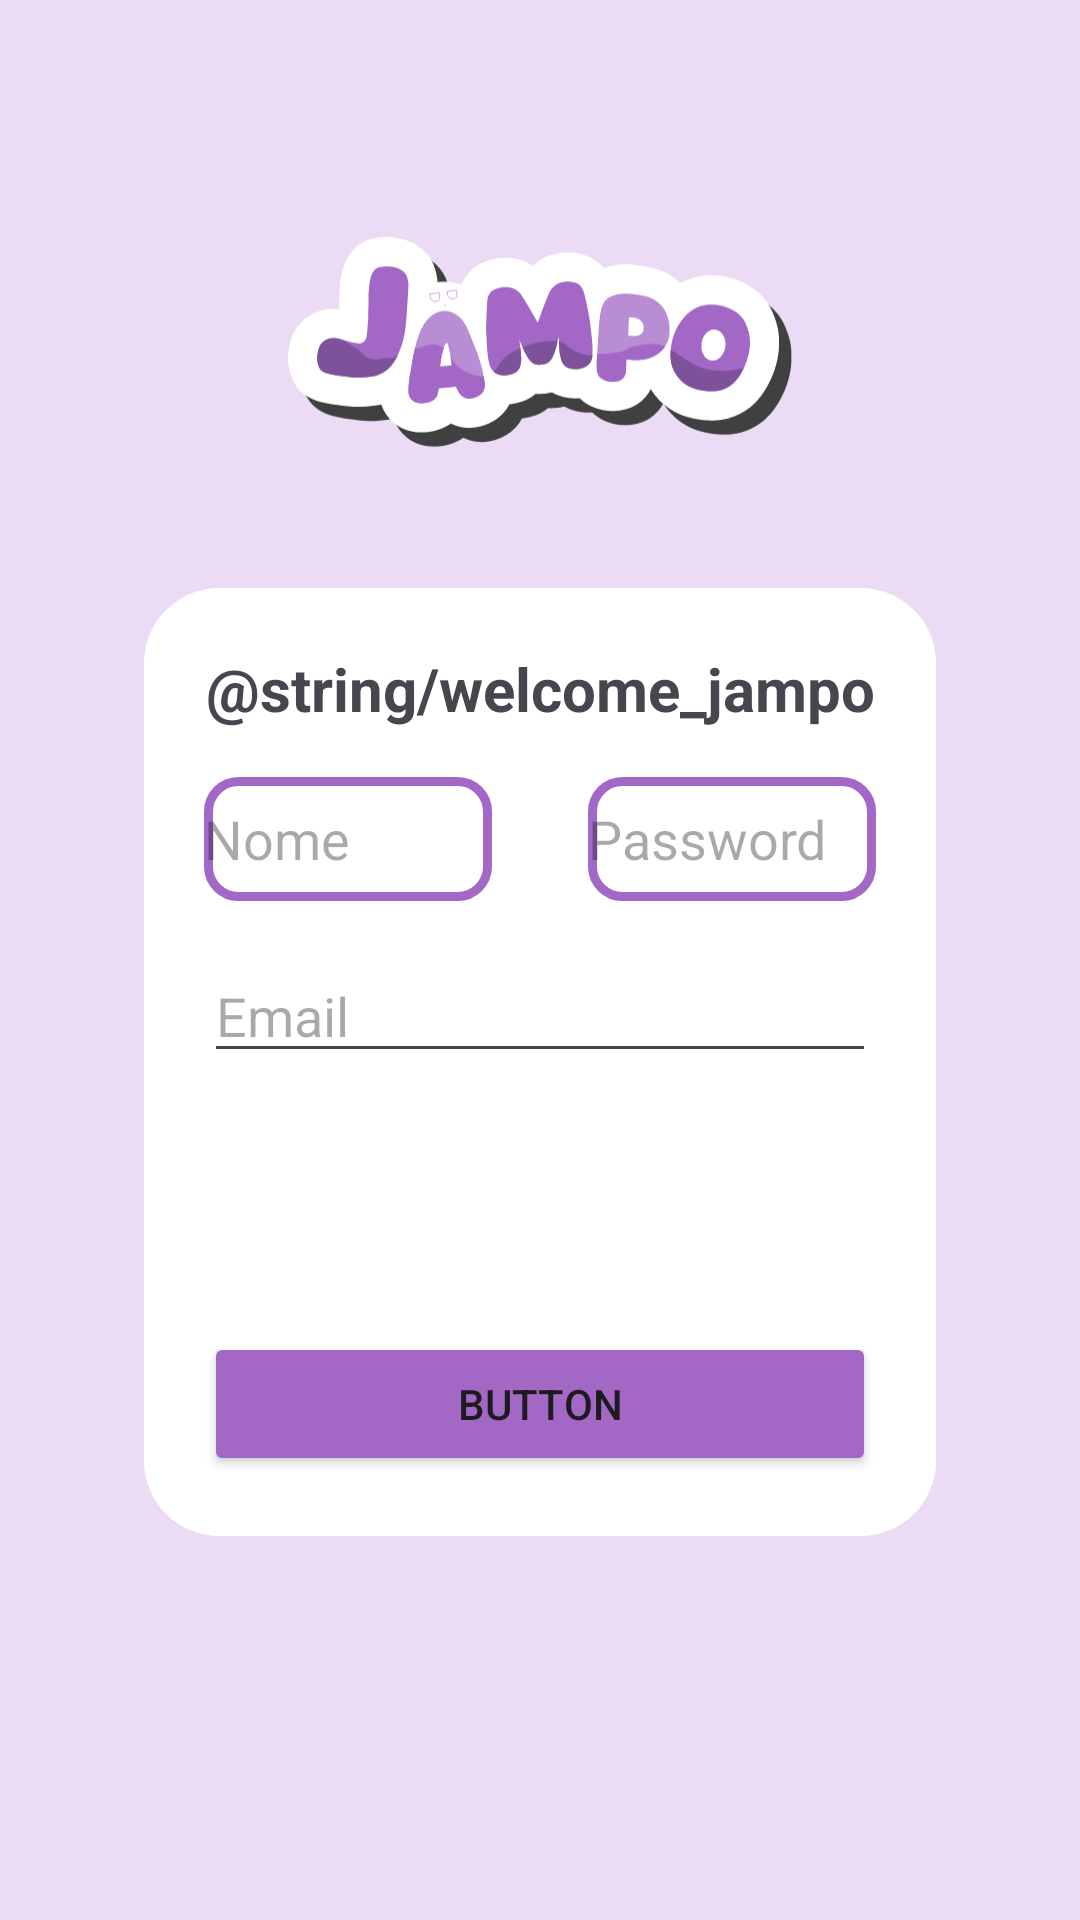

Layout XML and referenced resources for this Android screen:
<!-- AndroidManifest.xml: application theme Theme.JAMPO_V1 -->
<!-- res/layout/activity_act_login.xml -->
<?xml version="1.0" encoding="utf-8"?>
<androidx.constraintlayout.widget.ConstraintLayout xmlns:android="http://schemas.android.com/apk/res/android"
    xmlns:app="http://schemas.android.com/apk/res-auto"
    xmlns:tools="http://schemas.android.com/tools"
    android:id="@+id/main"
    android:layout_width="match_parent"
    android:layout_height="match_parent"
    tools:context=".Act_Login">

    <ImageView
        android:id="@+id/imgFundo"
        android:layout_width="0dp"
        android:layout_height="0dp"
        android:scaleType="centerCrop"
        android:alpha="0.25"
        app:layout_constraintBottom_toBottomOf="parent"
        app:layout_constraintEnd_toEndOf="parent"
        app:layout_constraintStart_toStartOf="parent"
        app:layout_constraintTop_toTopOf="parent"
        app:srcCompat="@drawable/bg_day" />

    <View
        android:id="@+id/camada_cor"
        android:layout_width="0dp"
        android:layout_height="0dp"
        android:background="#33A368C6"
        app:layout_constraintBottom_toBottomOf="parent"
        app:layout_constraintEnd_toEndOf="parent"
        app:layout_constraintStart_toStartOf="parent"
        app:layout_constraintTop_toTopOf="parent" />

    <ImageView
        android:id="@+id/logo_completo_login"
        android:layout_width="0dp"
        android:layout_height="100dp"
        android:layout_marginStart="96dp"
        android:layout_marginTop="64dp"
        android:layout_marginEnd="96dp"
        app:layout_constraintEnd_toEndOf="parent"
        app:layout_constraintStart_toStartOf="parent"
        app:layout_constraintTop_toTopOf="parent"
        app:srcCompat="@drawable/logo" />

    <androidx.constraintlayout.widget.ConstraintLayout
        android:layout_width="0dp"
        android:layout_height="0dp"
        android:layout_marginStart="48dp"
        android:layout_marginTop="32dp"
        android:layout_marginEnd="48dp"
        android:layout_marginBottom="128dp"
        android:background="@drawable/btn_silver"
        android:orientation="vertical"
        android:padding="20dp"
        app:layout_constraintBottom_toBottomOf="parent"
        app:layout_constraintEnd_toEndOf="parent"
        app:layout_constraintStart_toStartOf="parent"
        app:layout_constraintTop_toBottomOf="@+id/logo_completo_login">

        <TextView
            android:id="@+id/textView"
            android:layout_width="wrap_content"
            android:layout_height="wrap_content"
            android:gravity="center"
            android:text="@string/welcome_jampo"
            android:textSize="20sp"
            android:textStyle="bold"
            app:layout_constraintEnd_toEndOf="parent"
            app:layout_constraintStart_toStartOf="parent"
            app:layout_constraintTop_toTopOf="parent" />

        <EditText
            android:id="@+id/txtUsername_login"
            android:layout_width="0dp"
            android:layout_height="0dp"
            android:layout_marginTop="16dp"
            android:layout_marginEnd="16dp"
            android:background="@drawable/caixas_texto_v1"
            android:ems="10"
            android:hint="Nome"
            android:inputType="text"
            app:layout_constraintBottom_toTopOf="@+id/txtEmail_login"
            app:layout_constraintEnd_toStartOf="@+id/txtPassword_login"
            app:layout_constraintStart_toStartOf="parent"
            app:layout_constraintTop_toBottomOf="@+id/textView" />

        <EditText
            android:id="@+id/txtPassword_login"
            android:layout_width="0dp"
            android:layout_height="0dp"
            android:layout_marginStart="16dp"
            android:layout_marginTop="16dp"
            android:layout_marginBottom="16dp"
            android:background="@drawable/caixas_texto_v1"
            android:ems="10"
            android:hint="Password"
            android:inputType="textPassword"
            app:layout_constraintBottom_toTopOf="@+id/txtEmail_login"
            app:layout_constraintEnd_toEndOf="parent"
            app:layout_constraintStart_toEndOf="@+id/txtUsername_login"
            app:layout_constraintTop_toBottomOf="@+id/textView" />

        <EditText
            android:id="@+id/txtEmail_login"
            android:layout_width="match_parent"
            android:layout_height="0dp"
            android:layout_marginTop="16dp"
            android:ems="10"
            android:hint="Email"
            android:inputType="textEmailAddress"
            app:layout_constraintEnd_toEndOf="parent"
            app:layout_constraintStart_toStartOf="parent"
            app:layout_constraintTop_toBottomOf="@+id/txtUsername_login" />

        <Button
            android:id="@+id/btnEntar_login"
            android:layout_width="match_parent"
            android:layout_height="wrap_content"
            android:backgroundTint="#A368C6"
            android:text="Button"
            app:layout_constraintBottom_toBottomOf="parent"
            tools:layout_editor_absoluteX="20dp" />

    </androidx.constraintlayout.widget.ConstraintLayout>


</androidx.constraintlayout.widget.ConstraintLayout>
<!-- resources referenced by this layout -->
<resources>
  <!-- drawable btn_silver (drawable) -->
  <?xml version="1.0" encoding="utf-8"?>
  <shape
      android:shape="rectangle"
      xmlns:android="http://schemas.android.com/apk/res/android">
  
      <solid
          android:color="#FFFFFF" />
      <corners android:radius="25dp" />
  
  </shape>
  <!-- drawable caixas_texto_v1 (drawable) -->
  <?xml version="1.0" encoding="utf-8"?>
  <shape
      android:shape="rectangle"
      xmlns:android="http://schemas.android.com/apk/res/android">
  
      <solid
          android:color="#FFFFFF" />
      <corners android:radius="10dp" />
      <stroke android:color="#A368C6" android:width="3dp"/>
  
  </shape>
  <!-- drawable logo: vector/xml drawable (drawable, 37438 chars, omitted) -->
  <style name="Theme.JAMPO_V1" parent="Base.Theme.JAMPO_V1" />
  <style name="Base.Theme.JAMPO_V1" parent="Theme.Material3.DayNight.NoActionBar">
          
          
      </style>
</resources>
